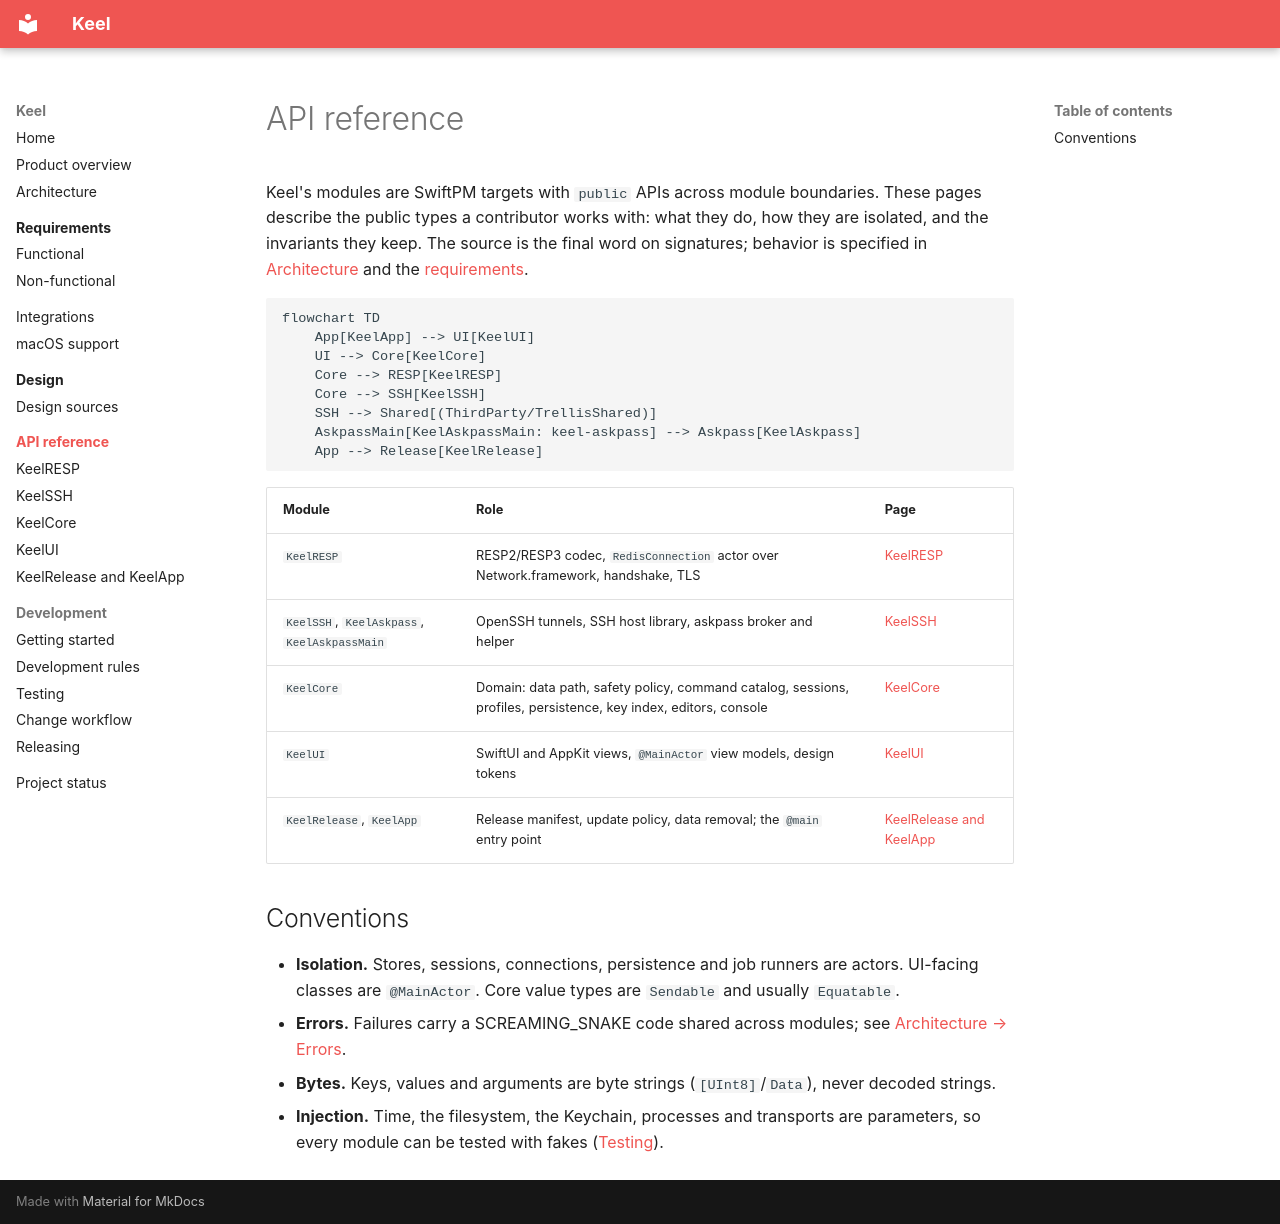

repository: bearstouch/keel · page: api/index.html · generator: mkdocs

# API reference

Keel's modules are SwiftPM targets with `public` APIs across module boundaries. These pages describe the public
types a contributor works with: what they do, how they are isolated, and the invariants they keep. The source is the
final word on signatures; behavior is specified in [Architecture](../architecture.md) and the
[requirements](../requirements/index.md).

```mermaid
flowchart TD
    App[KeelApp] --> UI[KeelUI]
    UI --> Core[KeelCore]
    Core --> RESP[KeelRESP]
    Core --> SSH[KeelSSH]
    SSH --> Shared[(ThirdParty/TrellisShared)]
    AskpassMain[KeelAskpassMain: keel-askpass] --> Askpass[KeelAskpass]
    App --> Release[KeelRelease]
```

| Module | Role | Page |
| --- | --- | --- |
| `KeelRESP` | RESP2/RESP3 codec, `RedisConnection` actor over Network.framework, handshake, TLS | [KeelRESP](resp.md) |
| `KeelSSH`, `KeelAskpass`, `KeelAskpassMain` | OpenSSH tunnels, SSH host library, askpass broker and helper | [KeelSSH](ssh.md) |
| `KeelCore` | Domain: data path, safety policy, command catalog, sessions, profiles, persistence, key index, editors, console | [KeelCore](core.md) |
| `KeelUI` | SwiftUI and AppKit views, `@MainActor` view models, design tokens | [KeelUI](ui.md) |
| `KeelRelease`, `KeelApp` | Release manifest, update policy, data removal; the `@main` entry point | [KeelRelease and KeelApp](release.md) |

## Conventions

- **Isolation.** Stores, sessions, connections, persistence and job runners are actors. UI-facing classes are
  `@MainActor`. Core value types are `Sendable` and usually `Equatable`.
- **Errors.** Failures carry a SCREAMING_SNAKE code shared across modules; see
  [Architecture → Errors](../architecture.md#errors).
- **Bytes.** Keys, values and arguments are byte strings (`[UInt8]`/`Data`), never decoded strings.
- **Injection.** Time, the filesystem, the Keychain, processes and transports are parameters, so every module can be
  tested with fakes ([Testing](../development/testing.md)).
